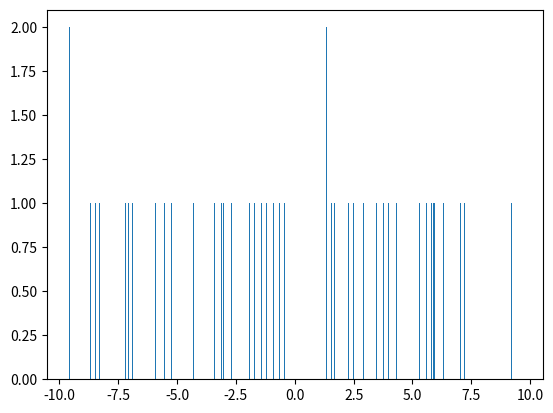

This chart was generated by the following Python code:
import numpy as np
import matplotlib.pyplot as plt

values=np.random.uniform(-10,10,100)
plt.hist(values,1000)
plt.show()

